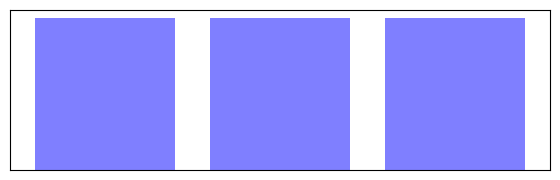

The script that saved this image: (Note: this script raises an exception after producing the figure.)
import os
import numpy as np
import matplotlib as mpl
import matplotlib.pyplot as plt
import math

def addlabels(x,y,l):
    for i in range(len(x)):
        plt.text(x[i],y[i],l[i])

def main():
    cls_num = 3
    ood_num = 1
    img_max = 1000
    alpha = [10.0, 10.0]
    cls_idx = np.arange(cls_num)

    ticks = ['Dog', 'Cat', 'Bird']
    ticks2 = ['Dog', 'Cat', 'Bird', 'OOD']

    train1 = np.ones(cls_num) * img_max
    test1 = dirichlet_imb_gen(img_max, cls_num, alpha[0], replace=True)
    # test1 = np.ones(cls_num) * img_max
    ood1 = np.random.uniform(np.max(test1), np.max(test1))

    train2 = exp_imb_gen(img_max, cls_num, 0.05)[::-1]
    test2 = dirichlet_imb_gen(img_max, cls_num, alpha[1], replace=True)
    ood2 = np.random.uniform(np.max(test2)/2, np.max(test2))

    train3 = exp_imb_gen(img_max, cls_num, 0.5)[::-1]
    test3 = train3.copy()[::-1]
    ood3 = np.random.uniform(np.max(test3)/2, np.max(test3) )

    train = [train1, train2, train3]
    test = [test1, test2, test3]
    ood = [ood1, ood2, ood3]

    tick_params = {"axis": 'both', "left": False, "top": False, "right": False, "bottom": False,
                   "labelleft": False, "labeltop": False,
                   "labelright": False, "labelbottom": False}
    fig_size = (6.0, 2.2)
    fig_size2 = (6.0, 2.2)

    plt.rc('text', usetex=True)
    plt.rc('text.latex', preamble=r'\usepackage{amsmath}\usepackage{amssymb}')
    params = {'text.usetex': True,
              'font.size': 20,
              'font.family': 'lmodern'
              }
    # params.update({'axes.spines.right': False,
    #                 'axes.spines.top': False,
    #                'axes.spines.left': True,
    #                'axes.spines.bottom': True,
    #                })
    plt.rcParams.update(params)


    # fig, axes = plt.subplots(3, 1, figsize=(6.4, 6.6))
    for i, x in enumerate(train):
        x = x / np.sum(x) * 100
        plt.figure(figsize=fig_size)
        # if i == 0:
        #     tick_params.update({"labelbottom": True})
        # else:
        #     tick_params.update({"labelbottom": False})
        plt.tick_params(**tick_params)
        # plt.xticks(cls_idx, ticks)
        plt.bar(cls_idx, x, alpha=0.5, color='blue')
        # plt.bar([cls_num], 0, alpha=0.5, color='yellow')
        # plt.text(cls_num, np.max(x)/2, "?")
        # addlabels(cls_idx - 0.1, x, ['%.2f' % a for a in (x/np.sum(x))])

        plt.tight_layout()
        plt.savefig('./fig1/train_' + str(i) + '.pdf')
        plt.show()
        plt.close()

    for i, x in enumerate(test):
        data_sum = (np.sum(x) + ood[i])
        x = x / data_sum * 100
        ood[i] = ood[i] / data_sum * 100

        plt.figure(figsize=fig_size2)
        # if i == 0:
        #     tick_params.update({"labelbottom": True})
        # else:
        #     tick_params.update({"labelbottom": False})
        plt.tick_params(**tick_params)
        # plt.xticks(np.arange(cls_num + 1), ticks2)
        plt.bar(cls_idx, x, alpha=0.5, color="blue")
        # plt.bar([cls_num, cls_num + 1, cls_num + 2], [ood[i], ood[i], ood[i]], alpha=0.5, color='yellow')
        # addlabels(np.arange(cls_num + 1) - 0.1, list(x) + [ood[i]],
        #           ['%.2f' % a for a in (x + [ood[i]]) / (np.sum(x) + ood[i])])
        # plt.fill_between(np.arange(cls_num - 0.2, cls_num + ood_num), 0, max(x), alpha=0.5, color='yellow')

        plt.tight_layout()
        plt.savefig('./fig1/test_' + str(i) + '.pdf')
        plt.show()
        plt.close()



# Long-Tailed Shift Test Set--------------------------------------------------#
def exp_imb_gen(img_max, cls_num, imb_factor):
    img_num_per_cls = []
    for cls_idx in range(cls_num):
        num = img_max * (imb_factor ** (cls_idx / (cls_num - 1.0)))
        img_num_per_cls.append(math.trunc(num))
    if np.array(img_num_per_cls).min() == 0:
        raise Exception("Imbalance factor too small that 0 sample in tail class")

    return img_num_per_cls[::-1]


# Dirichlet Shift Test Set----------------------------------------------------#
def dirichlet_imb_gen(img_max, cls_num, alpha,
                      total_num: int = None, max_iter: int = 50, replace: bool = False):
    sample_num = img_max * cls_num
    if total_num is not None:
        assert total_num <= sample_num
        sample_num = total_num

    if not replace:
        for i in range(max_iter):
            probs = np.random.dirichlet([alpha] * cls_num)
            img_num_per_cls = [math.trunc(x * sample_num) for x in probs]
            if np.max(img_num_per_cls) <= img_max:
                break
            elif i == (max_iter - 1):
                raise Exception('Dirichlet shift with %i iterations still failed to generate plausible subset, '
                                'please recheck the params.' % max_iter)
    else:
        probs = np.random.dirichlet([alpha] * cls_num)
        img_num_per_cls = [math.trunc(x * sample_num) for x in probs]

    if 0 in img_num_per_cls:
        print('[warning] Some test class have 0 sample number after Dirichlet Shift.')

    return img_num_per_cls


if __name__ == "__main__":
    main()
